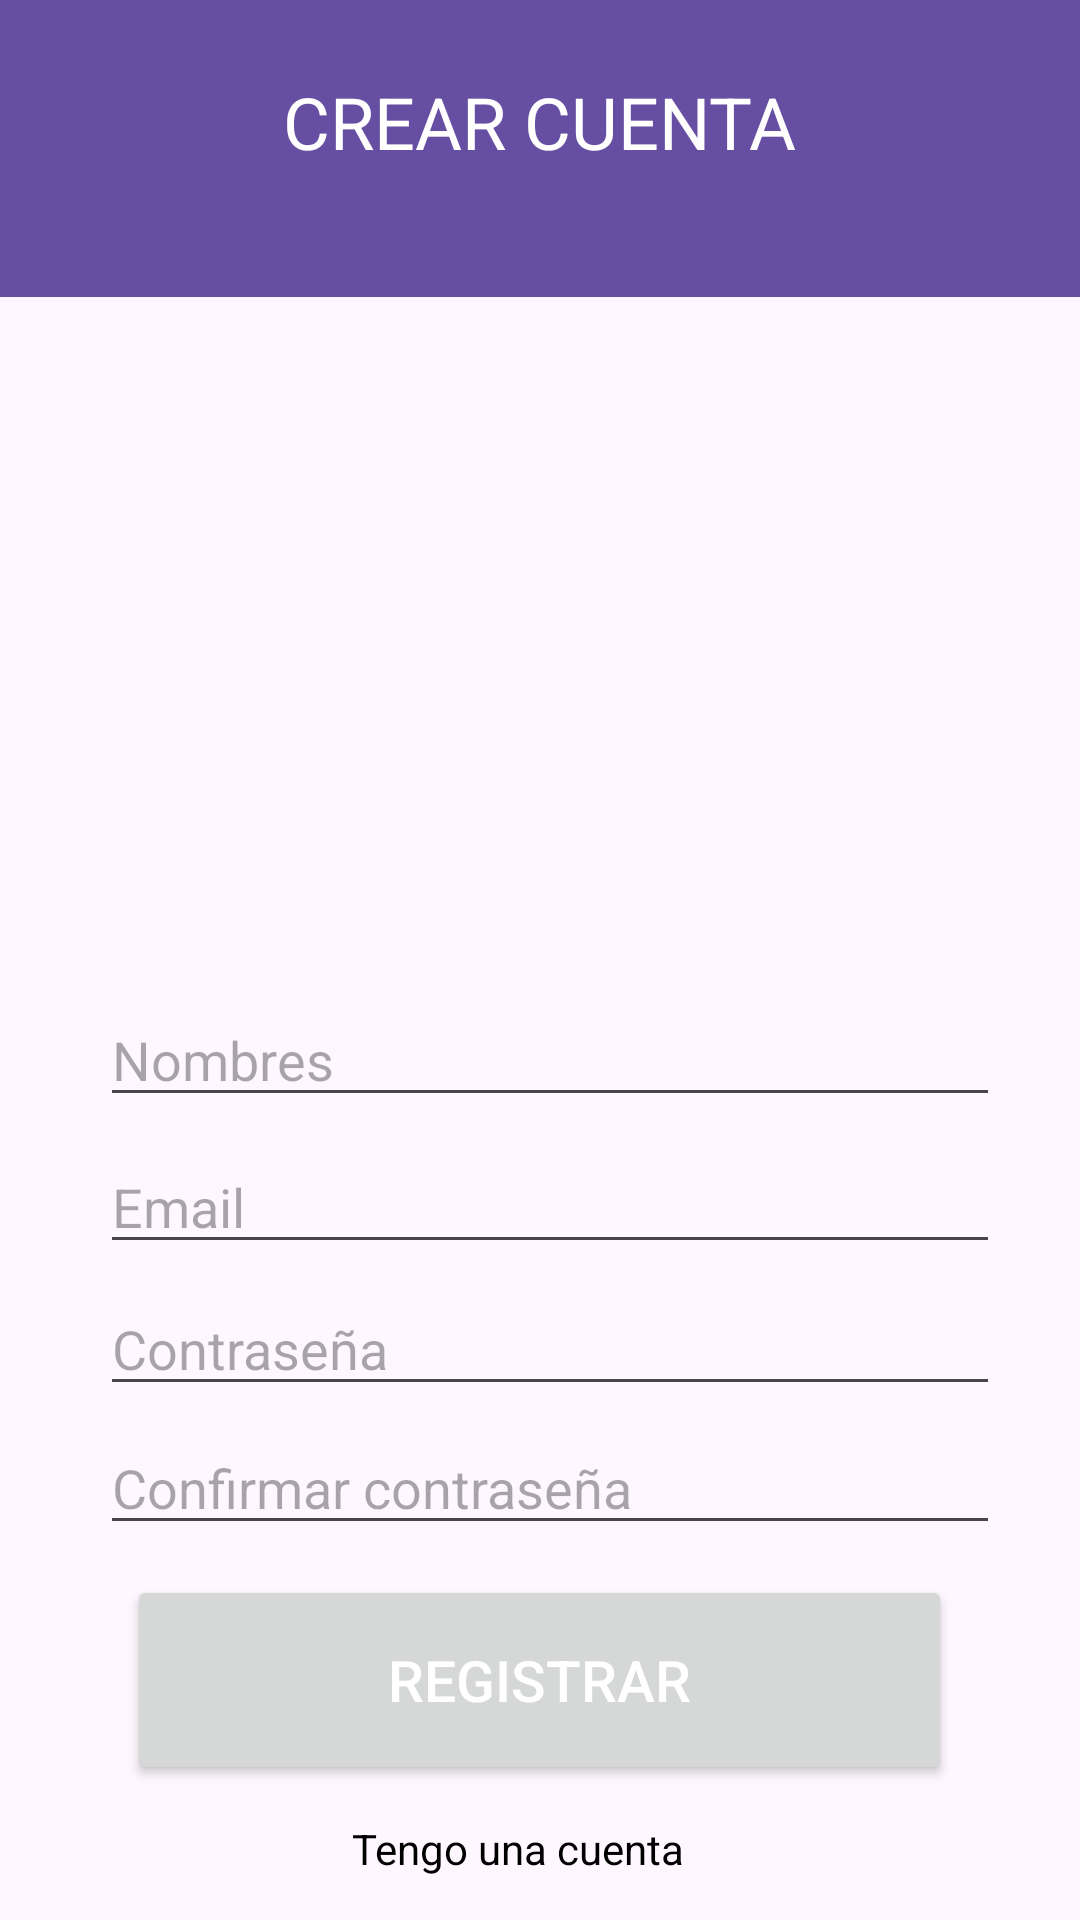

Reconstruct the res/layout file that produces this screen, plus the resources it refers to.
<!-- AndroidManifest.xml: application theme Theme.ProyectoFinal -->
<!-- res/layout/activity_registro.xml -->
<?xml version="1.0" encoding="utf-8"?>
<androidx.constraintlayout.widget.ConstraintLayout xmlns:android="http://schemas.android.com/apk/res/android"
    xmlns:app="http://schemas.android.com/apk/res-auto"
    xmlns:tools="http://schemas.android.com/tools"
    android:layout_width="match_parent"
    android:layout_height="match_parent"
    android:gravity="center"
    android:orientation="vertical"
    >


    <LinearLayout
        android:layout_width="match_parent"
        android:layout_height="99dp"
        android:background="#664FA3"
        android:orientation="horizontal"
        app:layout_constraintHorizontal_bias="0.4"
        app:layout_constraintLeft_toLeftOf="parent"
        app:layout_constraintRight_toRightOf="parent"
        app:layout_constraintTop_toTopOf="parent"
        app:layout_constraintBottom_toBottomOf="parent"
        app:layout_constraintVertical_bias="0.0"
        >

    </LinearLayout>

    <ImageView
        android:id="@+id/imageView2"
        android:layout_width="match_parent"
        android:layout_height="200dp"
        android:layout_margin="50dp"
        app:layout_constraintBottom_toBottomOf="parent"
        app:layout_constraintHorizontal_bias="0.626"
        app:layout_constraintLeft_toLeftOf="parent"
        app:layout_constraintRight_toRightOf="parent"
        app:layout_constraintTop_toTopOf="parent"
        app:layout_constraintVertical_bias="0.271"
        app:srcCompat="@mipmap/registro" />

    <TextView
        android:id="@+id/txtCrearCuenta"
        android:layout_width="269dp"
        android:layout_height="33dp"
        android:layout_marginTop="-79dp"
        android:textColor="@color/white"
        android:text="CREAR CUENTA"
        android:textAlignment="center"
        android:textSize="24dp"
        app:layout_constraintBottom_toBottomOf="parent"
        app:layout_constraintHorizontal_bias="0.497"
        app:layout_constraintLeft_toLeftOf="parent"
        app:layout_constraintRight_toRightOf="parent"
        app:layout_constraintTop_toTopOf="parent"
        app:layout_constraintVertical_bias="0.15" />

    <EditText
        android:id="@+id/nombres"
        android:layout_width="300dp"
        android:layout_height="wrap_content"
        android:hint="Nombres"
        app:layout_constraintBottom_toBottomOf="parent"
        app:layout_constraintHorizontal_bias="0.558"
        app:layout_constraintLeft_toLeftOf="parent"
        app:layout_constraintRight_toRightOf="parent"
        app:layout_constraintTop_toTopOf="parent"
        app:layout_constraintVertical_bias="0.553" />

    <EditText
        android:id="@+id/contrasena"
        android:layout_width="300dp"
        android:layout_height="wrap_content"
        android:hint="Contraseña"
        android:inputType="textPassword"
        app:layout_constraintBottom_toBottomOf="parent"
        app:layout_constraintHorizontal_bias="0.558"
        app:layout_constraintLeft_toLeftOf="parent"
        app:layout_constraintRight_toRightOf="parent"
        app:layout_constraintTop_toTopOf="parent"
        app:layout_constraintVertical_bias="0.714"
        />

    <EditText
        android:id="@+id/confirmar_contrasena"
        android:layout_width="300dp"
        android:layout_height="wrap_content"
        android:hint="Confirmar contraseña"
        android:inputType="textPassword"
        app:layout_constraintBottom_toBottomOf="parent"
        app:layout_constraintHorizontal_bias="0.558"
        app:layout_constraintLeft_toLeftOf="parent"
        app:layout_constraintRight_toRightOf="parent"
        app:layout_constraintTop_toTopOf="parent"
        app:layout_constraintVertical_bias="0.791" />

    <EditText
        android:id="@+id/email"
        android:layout_width="300dp"
        android:layout_height="wrap_content"
        android:hint="Email"
        app:layout_constraintBottom_toBottomOf="parent"
        app:layout_constraintHorizontal_bias="0.558"
        app:layout_constraintLeft_toLeftOf="parent"
        app:layout_constraintRight_toRightOf="parent"
        app:layout_constraintTop_toTopOf="parent"
        app:layout_constraintVertical_bias="0.635" />

    <Button
        android:id="@+id/btn_registrar"
        android:layout_width="275dp"
        android:layout_height="70dp"
        android:text="REGISTRAR"
        android:textSize="19dp"
        android:textColor="@android:color/white"
        app:layout_constraintHorizontal_bias="0.497"
        app:layout_constraintBottom_toBottomOf="parent"
        app:layout_constraintLeft_toLeftOf="parent"
        app:layout_constraintRight_toRightOf="parent"
        app:layout_constraintTop_toTopOf="parent"
        app:layout_constraintVertical_bias="0.921" />

    <TextView
        android:id="@+id/txtTengocuenta"
        android:layout_width="wrap_content"
        android:layout_height="wrap_content"
        android:text="Tengo una cuenta"
        android:textColor="@color/black"
        app:layout_constraintBottom_toBottomOf="parent"
        app:layout_constraintHorizontal_bias="0.47"
        app:layout_constraintLeft_toLeftOf="parent"
        app:layout_constraintRight_toRightOf="parent"
        app:layout_constraintTop_toTopOf="parent"
        app:layout_constraintVertical_bias="0.977" />

</androidx.constraintlayout.widget.ConstraintLayout>
<!-- resources referenced by this layout -->
<resources>
  <color name="black">#FF000000</color>
  <color name="white">#FFFFFFFF</color>
  <style name="Theme.ProyectoFinal" parent="Base.Theme.ProyectoFinal" />
  <style name="Base.Theme.ProyectoFinal" parent="Theme.Material3.DayNight.NoActionBar">
          
          
      </style>
</resources>
